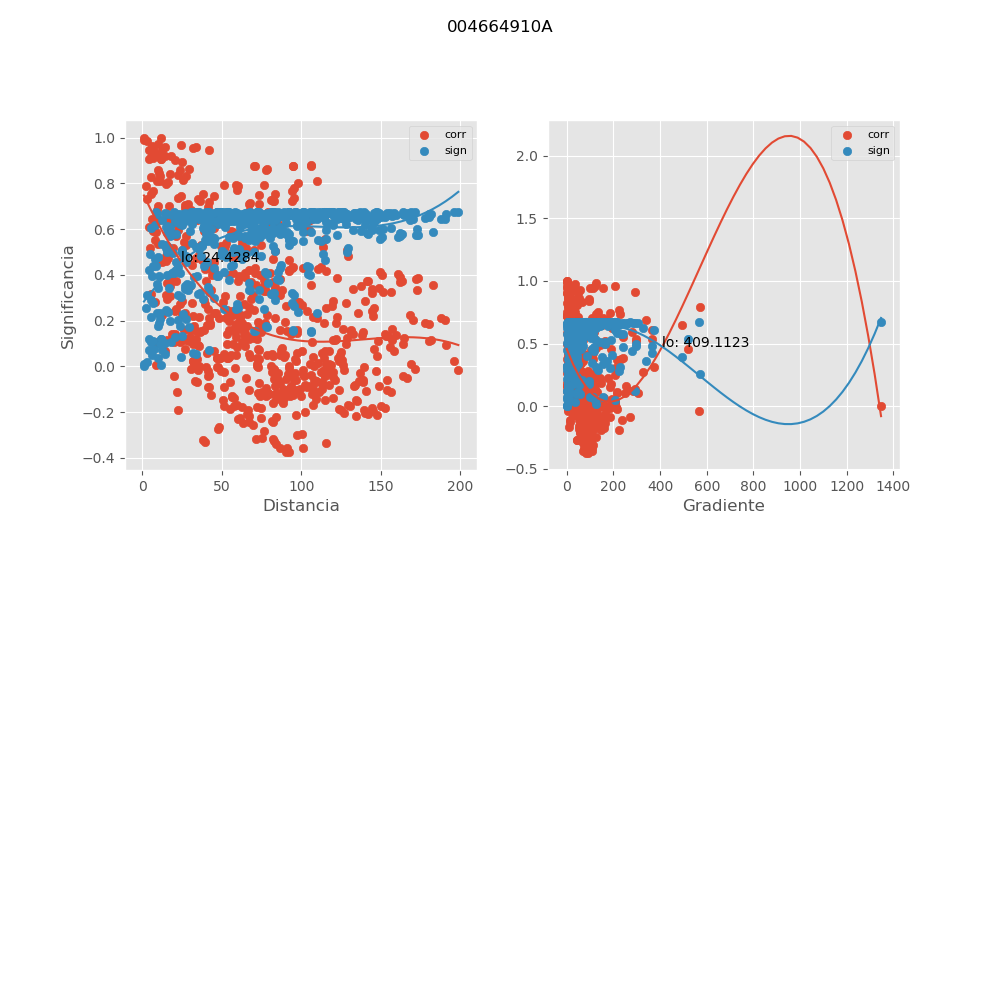

Values plotted in this chart, from the file beside it:
, mx_co, mx_di, mx_gr, mx_si
0, 0.7325, 3.087, 229.6, 0.3126
1, 0.2832, 7.939, 89.29, 0.6204
2, 0.3969, 17.38, 22.37, 0.5682
3, 0.3789, 18.4, 21.13, 0.5777
4, -0.06587, 32.96, 34.71, 0.6716
5, 0.2356, 45.26, 13.58, 0.6371
6, 0.09697, 53.3, 7.881, 0.6681
7, 0.08687, 59.71, 18.2, 0.6694
8, 0.1453, 64.66, 5.092, 0.6602
9, 0.1299, 68.53, 13.59, 0.6631
10, 0.07062, 73.11, 35, 0.6711
11, -0.2198, 84.11, 62.06, 0.6419
12, -0.2951, 100.3, 70.08, 0.6158
13, 0.01208, 115.5, 32.45, 0.6744
14, 0.009961, 117.7, 28.92, 0.6744
15, 0.1916, 121.8, 15.59, 0.6497
16, 0.1394, 159.4, 39.94, 0.6614
17, 0.2144, 122.7, 15.47, 0.6435
18, -0.21, 142.1, 55.71, 0.6447
19, -0.214, 147.7, 58.64, 0.6436
20, -0.1822, 152.6, 55.16, 0.6521
21, -0.0132, 171.6, 56.61, 0.6744
22, 0.1836, 180.5, 36.4, 0.6517
23, 0.2049, 190.6, 34.58, 0.6462
24, 0.2422, 103.7, 10.59, 0.6349
25, -0.01695, 198.7, 89.8, 0.6743
26, 0.09335, 34.96, 4.532, 0.6686
27, -0.1812, 74.61, 53.16, 0.6523
28, 0.152, 74.83, 25.52, 0.6589
29, 0.2125, 83.42, 14.36, 0.644
30, 0.196, 89.74, 9.519, 0.6486
31, -0.1128, 156.4, 53.81, 0.6659
32, 0.1435, 93.34, 5.615, 0.6606
33, 0.1532, 90.91, 14.96, 0.6586
34, 0.2558, 115.4, 9.592, 0.6304
35, 0.8263, 5.201, 0.0, 0.214
36, 0.4846, 14.9, 21.48, 0.5161
37, 0.4755, 15.92, 20.11, 0.522
38, 0.1267, 30.28, 14.38, 0.6637
39, 0.1817, 42.56, 31.1, 0.6522
40, 0.2806, 50.49, 5.72, 0.6214
41, 0.09882, 56.95, 31.53, 0.6679
42, 0.2266, 61.84, 16.79, 0.6399
43, 0.177, 65.71, 24.96, 0.6533
44, 0.2485, 70.13, 26.38, 0.6328
45, -0.2406, 81.45, 72.79, 0.6354
46, -0.2987, 97.56, 79.29, 0.6143
47, 0.06063, 112.8, 39.52, 0.672
48, 0.0668, 114.9, 35.78, 0.6715
49, 0.265, 119, 21.91, 0.6271
50, 0.1639, 156.8, 45.13, 0.6564
51, 0.2875, 119.9, 21.74, 0.6187
52, -0.1928, 139.4, 61.88, 0.6494
53, -0.1933, 145, 64.63, 0.6493
54, -0.1735, 149.9, 60.88, 0.6542
55, 0.01168, 169.1, 61.64, 0.6744
56, 0.1902, 177.9, 40.9, 0.6501
57, 0.2131, 188.1, 38.8, 0.6439
58, 0.4294, 100.8, 3.86, 0.5501
59, 0.02188, 196.2, 94.54, 0.6742
... 570 more rows
